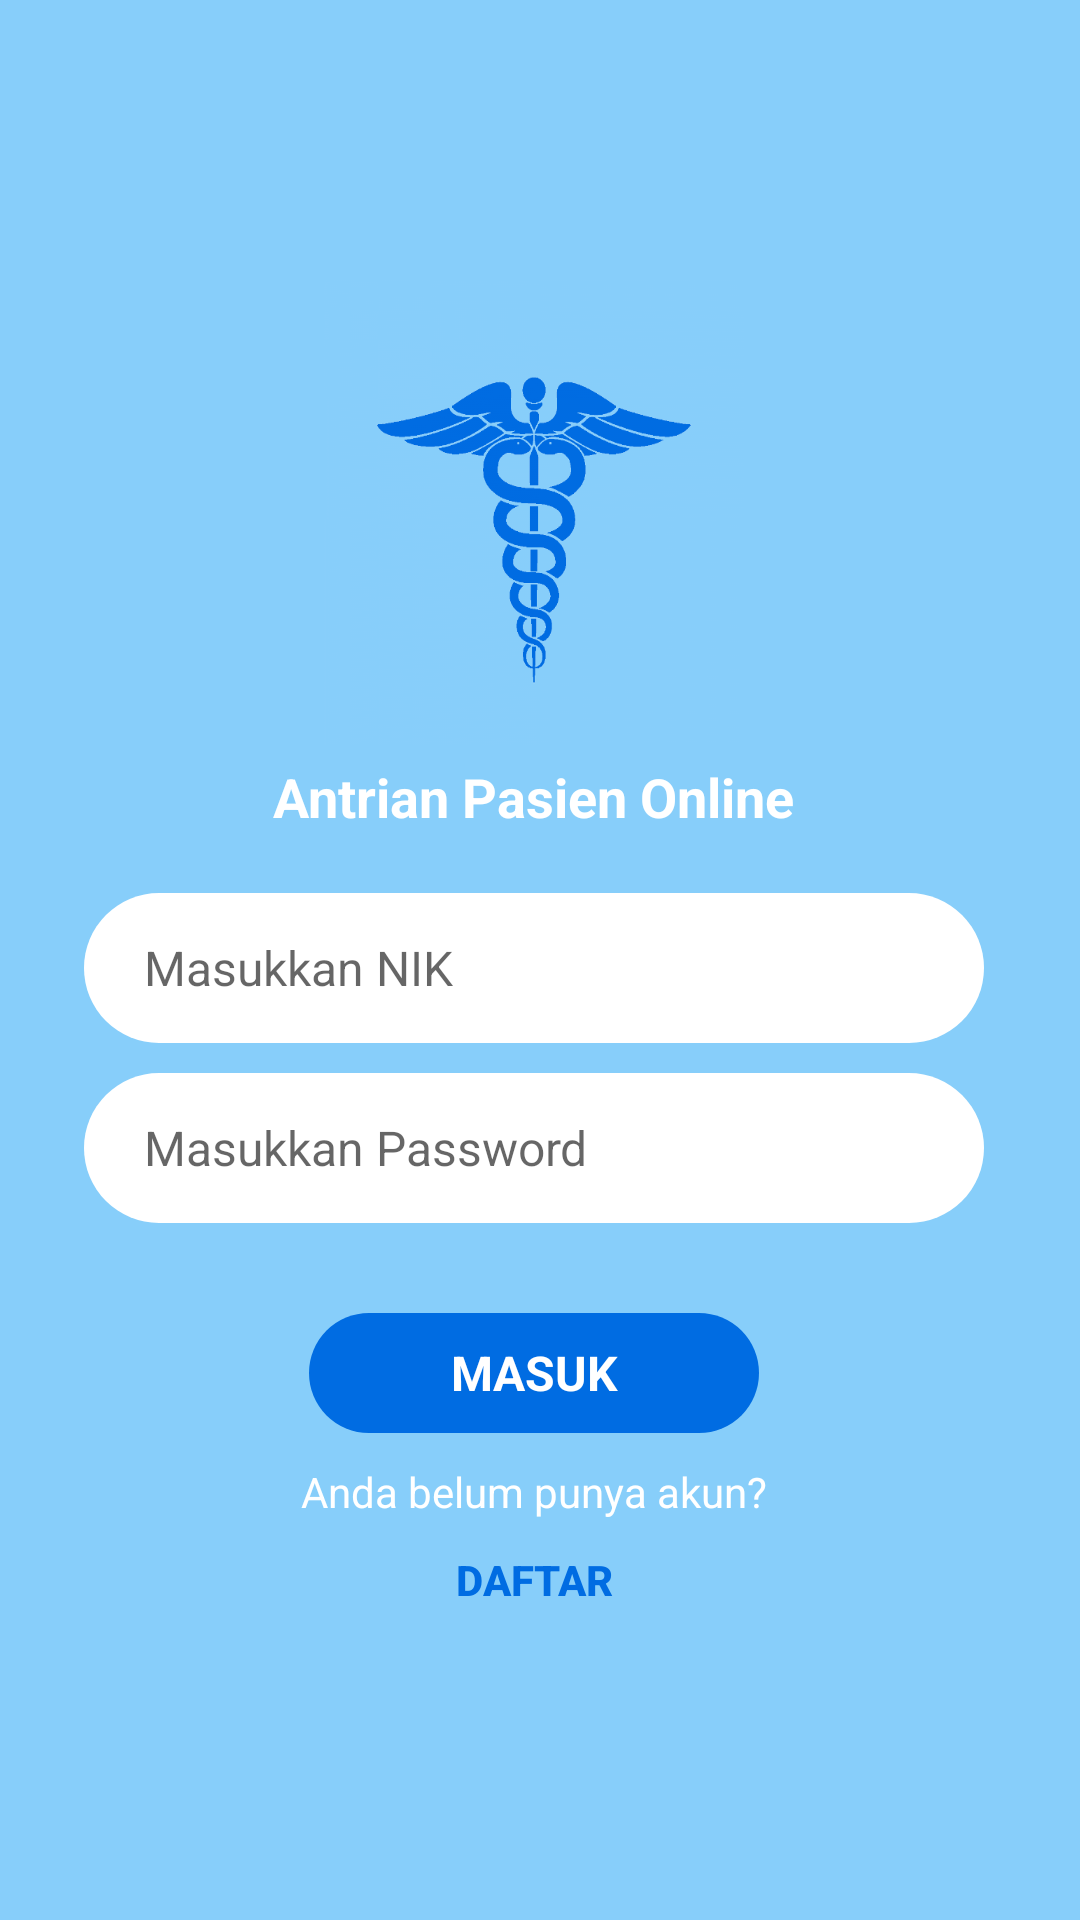

The Android layout XML behind this screen, and the referenced resources:
<!-- AndroidManifest.xml: application theme AppTheme -->
<!-- res/layout/activity_login.xml -->
<?xml version="1.0" encoding="utf-8"?>
<RelativeLayout xmlns:android="http://schemas.android.com/apk/res/android"
    xmlns:app="http://schemas.android.com/apk/res-auto"
    xmlns:tools="http://schemas.android.com/tools"
    android:layout_width="match_parent"
    android:layout_height="match_parent"
    android:paddingBottom="@dimen/activity_vertical_margin"
    android:paddingTop="@dimen/activity_vertical_margin"
    android:paddingLeft="@dimen/activity_horizontal_margin"
    android:paddingRight="@dimen/activity_horizontal_margin"
    android:orientation="horizontal"
    android:layout_centerHorizontal="true"
    android:layout_centerVertical="true"
    android:gravity="center"
    android:background="#87CEFA"
    tools:context=".LoginActivity">

    <ScrollView
        android:layout_width="match_parent"
        android:layout_height="wrap_content"
        android:scrollbarStyle="insideInset">
        <LinearLayout
            android:layout_width="fill_parent"
            android:layout_height="wrap_content"
            android:gravity="center"
            android:padding="10dp"
            android:orientation="vertical">
            
            

            <ImageView
                android:id="@+id/logo"
                android:layout_width="140dp"
                android:layout_height="155dp"
                android:layout_gravity="center"
                android:background="@drawable/hosp_logo2"/>
            <TextView
                android:id="@+id/textView1"
                android:layout_width="wrap_content"
                android:layout_height="wrap_content"
                android:layout_gravity="center"
                android:layout_marginBottom="20dp"
                android:layout_marginTop="5dp"
                android:text="Antrian Pasien Online"
                android:textSize="18sp"
                android:textStyle="bold"
                android:textColor="#fff"/>

            
            <EditText
                android:id="@+id/edt_nik"
                android:layout_width="300dp"
                android:layout_height="wrap_content"
                android:background="@drawable/capsule"
                android:backgroundTint="#fff"
                android:textSize="16sp"
                android:hint="Masukkan NIK"
                android:inputType="numberDecimal"
                android:layout_marginBottom="10dp"
                android:paddingLeft="20dp"/>

            
            
                
                
                
                <EditText
                    android:id="@+id/edt_pswd"
                    android:layout_width="300dp"
                    android:layout_height="wrap_content"
                    android:layout_marginBottom="10dp"
                    android:background="@drawable/capsule"
                    android:backgroundTint="#fff"
                    android:hint="Masukkan Password"
                    android:inputType="textPassword"
                    android:paddingLeft="20dp"
                    android:textSize="16sp"/>
            

            <Button
                android:id="@+id/btn_login"
                style="@android:style/Widget.Button"
                android:layout_width="150dp"
                android:layout_height="40dp"
                android:layout_marginTop="20dp"
                android:layout_marginBottom="10dp"
                android:background="@drawable/capsule"
                android:backgroundTint="@color/colorPrimary"
                android:hint="MASUK"
                android:textColorHint="#FFFF"
                android:textSize="16sp"
                android:textStyle="bold" />

            <TextView
                android:layout_width="wrap_content"
                android:layout_height="wrap_content"
                android:text="Anda belum punya akun?"
                android:textColor="#fff" />

            <Button
                android:id="@+id/btn_regis"
                style="?android:attr/borderlessButtonStyle"
                android:layout_width="100dp"
                android:layout_height="40dp"
                android:hint="DAFTAR"
                android:textColorHint="@color/colorPrimary"
                android:textStyle="bold" />
        </LinearLayout>
    </ScrollView>
</RelativeLayout>
<!-- resources referenced by this layout -->
<resources>
  <color name="colorPrimary">#006CE2</color>
  <!-- drawable capsule (drawable) -->
  <?xml version="1.0" encoding="utf-8"?>
  <shape xmlns:android="http://schemas.android.com/apk/res/android"
      android:shape="rectangle">
  
      <size android:height="50dp"
          android:width="150dp"/>
      <corners android:radius="50dp"/>
  </shape>
  <!-- drawable hosp_logo2: png bitmap (drawable, 34018 bytes) -->
  <style name="AppTheme" parent="Theme.AppCompat.Light.NoActionBar">
          
          <item name="colorPrimary">@color/colorPrimary</item>
          
          <item name="colorPrimaryDark">@color/colorPrimaryDark</item>
          
          <item name="colorAccent">@color/colorAccent</item>
      </style>
  <color name="colorPrimaryDark">#87CEFA</color>
  <color name="colorAccent">#006CE2</color>
</resources>
